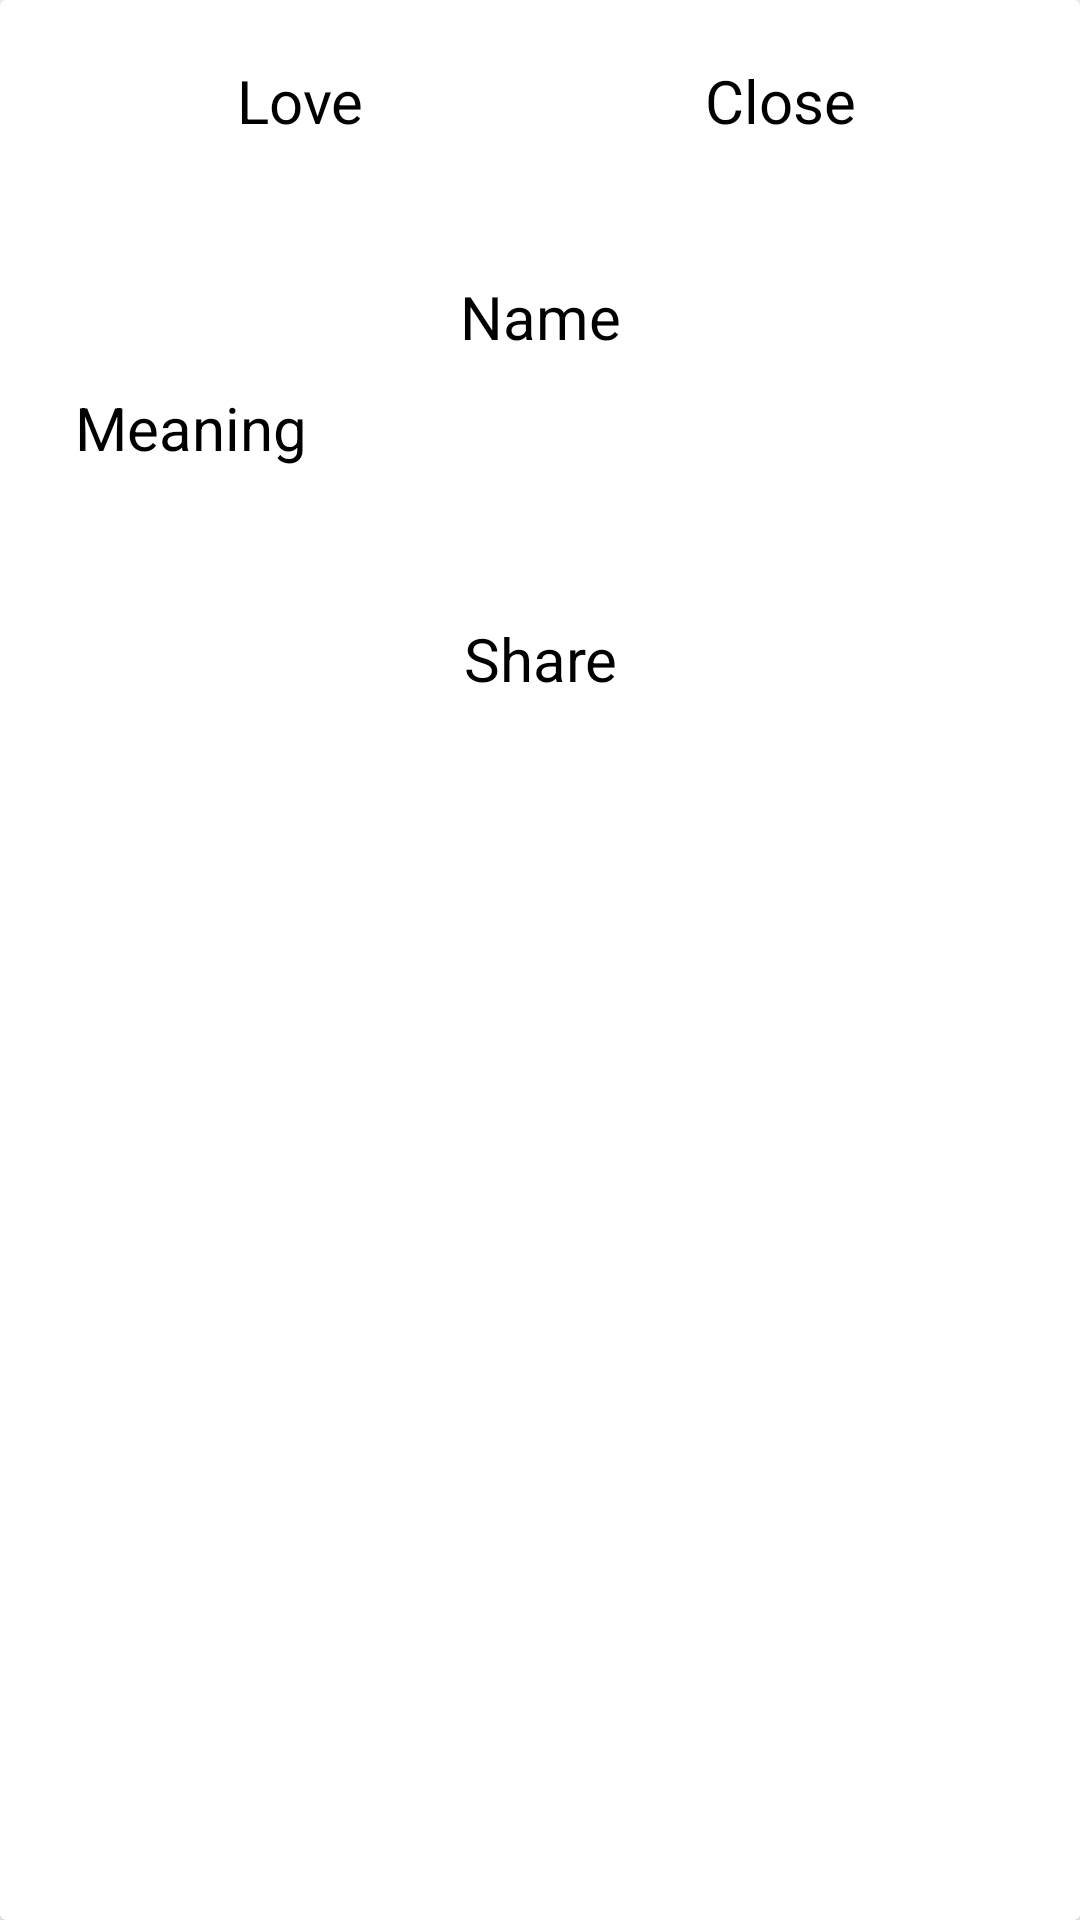

This screen was rendered from an Android layout file. Write that file and the resources it references.
<!-- AndroidManifest.xml: application theme Theme.Name_Identity -->
<!-- res/layout/popup_model.xml -->
<?xml version="1.0" encoding="utf-8"?>
<androidx.cardview.widget.CardView
    xmlns:android="http://schemas.android.com/apk/res/android"
    xmlns:app="http://schemas.android.com/apk/res-auto"
    android:layout_width="match_parent"
    android:layout_height="match_parent">

    <LinearLayout
        android:orientation="vertical"
        android:layout_width="match_parent"
        android:layout_height="wrap_content">

        <LinearLayout
            android:id="@+id/line1"
            android:layout_margin="20dp"
            android:orientation="horizontal"
            android:layout_width="match_parent"
            android:layout_height="wrap_content"
            app:layout_constraintEnd_toEndOf="parent"
            app:layout_constraintStart_toStartOf="parent"
            app:layout_constraintTop_toTopOf="parent">

            <TextView
                android:textSize="20sp"
                android:text="Love"
                android:textColor="@color/black"
                android:gravity="center"
                android:layout_width="0dp"
                android:layout_weight="1"
                android:layout_height="wrap_content"/>

            <TextView
                android:layout_width="0dp"
                android:layout_weight="1"
                android:layout_height="wrap_content"
                android:gravity="center"
                android:text="Close"
                android:textColor="@color/black"
                android:textSize="20sp" />

        </LinearLayout>


        <LinearLayout
            android:id="@+id/line2"
            android:layout_width="match_parent"
            android:layout_height="wrap_content"
            android:orientation="vertical"
            android:layout_margin="20dp"
            app:layout_constraintEnd_toEndOf="parent"
            app:layout_constraintStart_toStartOf="parent"
            app:layout_constraintTop_toBottomOf="@+id/line1">

            <TextView
                android:layout_width="match_parent"
                android:layout_height="wrap_content"
                android:gravity="center"
                android:padding="5dp"
                android:text="Name"
                android:textColor="@color/black"
                android:textSize="20sp" />

            <TextView
                android:layout_width="match_parent"
                android:layout_height="wrap_content"
                android:padding="5dp"
                android:text="Meaning"
                android:textColor="@color/black"
                android:textSize="20sp" />

        </LinearLayout>

        <LinearLayout
            android:id="@+id/line3"
            android:layout_width="match_parent"
            android:layout_height="wrap_content"
            android:orientation="vertical"
            android:layout_margin="20dp"
            app:layout_constraintEnd_toEndOf="parent"
            app:layout_constraintStart_toStartOf="parent"
            app:layout_constraintTop_toBottomOf="@+id/line2">

            <TextView
                android:layout_width="match_parent"
                android:layout_height="wrap_content"
                android:gravity="center"
                android:padding="5dp"
                android:text="Share"
                android:drawableTop="@drawable/ic_menu_camera"
                android:textColor="@color/black"
                android:textSize="20sp" />

        </LinearLayout>





    </LinearLayout>

</androidx.cardview.widget.CardView>
<!-- resources referenced by this layout -->
<resources>
  <color name="black">#FF000000</color>
  <style name="Theme.Name_Identity" parent="Theme.MaterialComponents.DayNight.NoActionBar">
          
          <item name="colorPrimary">@color/purple_500</item>
          <item name="colorPrimaryVariant">@color/purple_700</item>
          <item name="colorOnPrimary">@color/white</item>
          
          <item name="colorSecondary">@color/teal_200</item>
          <item name="colorSecondaryVariant">@color/teal_700</item>
          <item name="colorOnSecondary">@color/black</item>
          
          <item name="android:statusBarColor" tools:targetApi="l">?attr/colorPrimaryVariant</item>
          
      </style>
  <color name="purple_500">#FF6200EE</color>
  <color name="purple_700">#041827</color>
  <color name="white">#FFFFFFFF</color>
  <color name="teal_200">#FF03DAC5</color>
  <color name="teal_700">#FF018786</color>
</resources>
